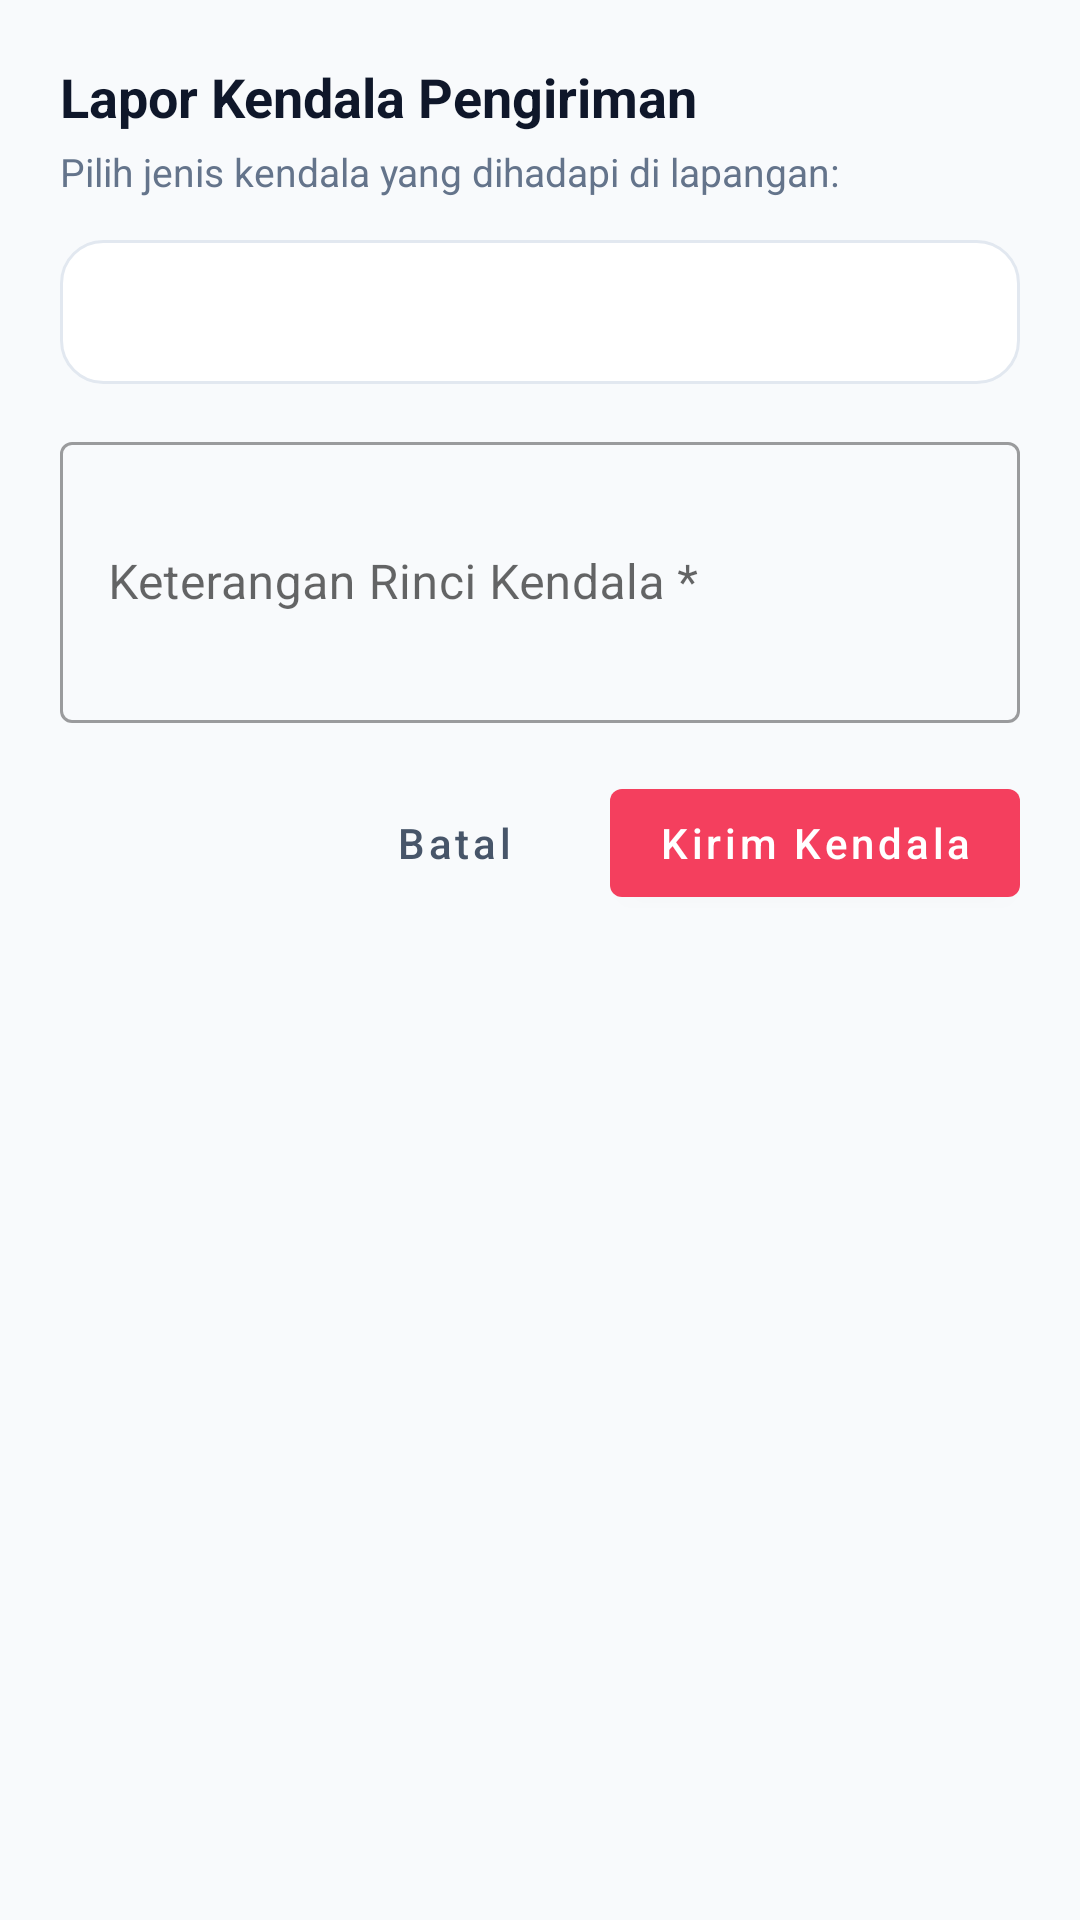

The Android layout XML behind this screen, and the referenced resources:
<!-- AndroidManifest.xml: application theme Theme.Mayoandorid -->
<!-- res/layout/dialog_report_issue.xml -->
<?xml version="1.0" encoding="utf-8"?>
<LinearLayout xmlns:android="http://schemas.android.com/apk/res/android"
    xmlns:app="http://schemas.android.com/apk/res-auto"
    android:layout_width="match_parent"
    android:layout_height="wrap_content"
    android:orientation="vertical"
    android:padding="20dp">

    <TextView
        android:layout_width="wrap_content"
        android:layout_height="wrap_content"
        android:text="Lapor Kendala Pengiriman"
        android:textColor="@color/slate_900"
        android:textSize="18sp"
        android:textStyle="bold" />

    <TextView
        android:layout_width="wrap_content"
        android:layout_height="wrap_content"
        android:text="Pilih jenis kendala yang dihadapi di lapangan:"
        android:textColor="@color/slate_500"
        android:textSize="13sp"
        android:layout_marginTop="4dp"
        android:layout_marginBottom="14dp" />

    <Spinner
        android:id="@+id/spIssueType"
        android:layout_width="match_parent"
        android:layout_height="48dp"
        android:background="@drawable/bg_rounded_card"
        android:paddingHorizontal="10dp"
        android:layout_marginBottom="14dp" />

    <com.google.android.material.textfield.TextInputLayout
        android:id="@+id/tilIssueNotes"
        android:layout_width="match_parent"
        android:layout_height="wrap_content"
        android:hint="Keterangan Rinci Kendala *"
        style="@style/Widget.MaterialComponents.TextInputLayout.OutlinedBox"
        android:layout_marginBottom="16dp">

        <com.google.android.material.textfield.TextInputEditText
            android:id="@+id/etIssueNotes"
            android:layout_width="match_parent"
            android:layout_height="wrap_content"
            android:lines="3"
            android:inputType="textMultiLine" />
    </com.google.android.material.textfield.TextInputLayout>

    <LinearLayout
        android:layout_width="match_parent"
        android:layout_height="wrap_content"
        android:orientation="horizontal"
        android:gravity="end">

        <com.google.android.material.button.MaterialButton
            android:id="@+id/btnCancelIssue"
            android:layout_width="wrap_content"
            android:layout_height="wrap_content"
            android:text="Batal"
            android:textAllCaps="false"
            style="@style/Widget.MaterialComponents.Button.TextButton"
            android:textColor="@color/slate_600"
            android:layout_marginEnd="8dp" />

        <com.google.android.material.button.MaterialButton
            android:id="@+id/btnSubmitIssue"
            android:layout_width="wrap_content"
            android:layout_height="wrap_content"
            android:text="Kirim Kendala"
            android:textAllCaps="false"
            app:backgroundTint="@color/rose_500"
            android:textColor="@color/white" />
    </LinearLayout>
</LinearLayout>
<!-- resources referenced by this layout -->
<resources>
  <color name="rose_500">#F43F5E</color>
  <color name="slate_500">#64748B</color>
  <color name="slate_600">#475569</color>
  <color name="slate_900">#0F172A</color>
  <color name="white">#FFFFFF</color>
  <!-- drawable bg_rounded_card (drawable) -->
  <?xml version="1.0" encoding="utf-8"?>
  <shape xmlns:android="http://schemas.android.com/apk/res/android">
      <solid android:color="@color/white" />
      <corners android:radius="14dp" />
      <stroke android:width="1dp" android:color="@color/slate_200" />
  </shape>
  <style name="Theme.Mayoandorid" parent="Theme.MaterialComponents.Light.NoActionBar">
          <item name="colorPrimary">@color/primary_red</item>
          <item name="colorPrimaryVariant">@color/primary_red_dark</item>
          <item name="colorOnPrimary">@color/white</item>
          <item name="colorSecondary">@color/slate_900</item>
          <item name="colorSecondaryVariant">@color/slate_800</item>
          <item name="colorOnSecondary">@color/white</item>
          <item name="android:statusBarColor">@color/white</item>
          <item name="android:windowLightStatusBar">true</item>
          <item name="android:navigationBarColor">@color/white</item>
          <item name="android:windowLightNavigationBar">true</item>
          <item name="android:windowBackground">@color/slate_50</item>
      </style>
  <color name="slate_200">#E2E8F0</color>
  <color name="primary_red">#C8102E</color>
  <color name="primary_red_dark">#990011</color>
  <color name="slate_800">#1E293B</color>
  <color name="slate_50">#F8FAFC</color>
</resources>
